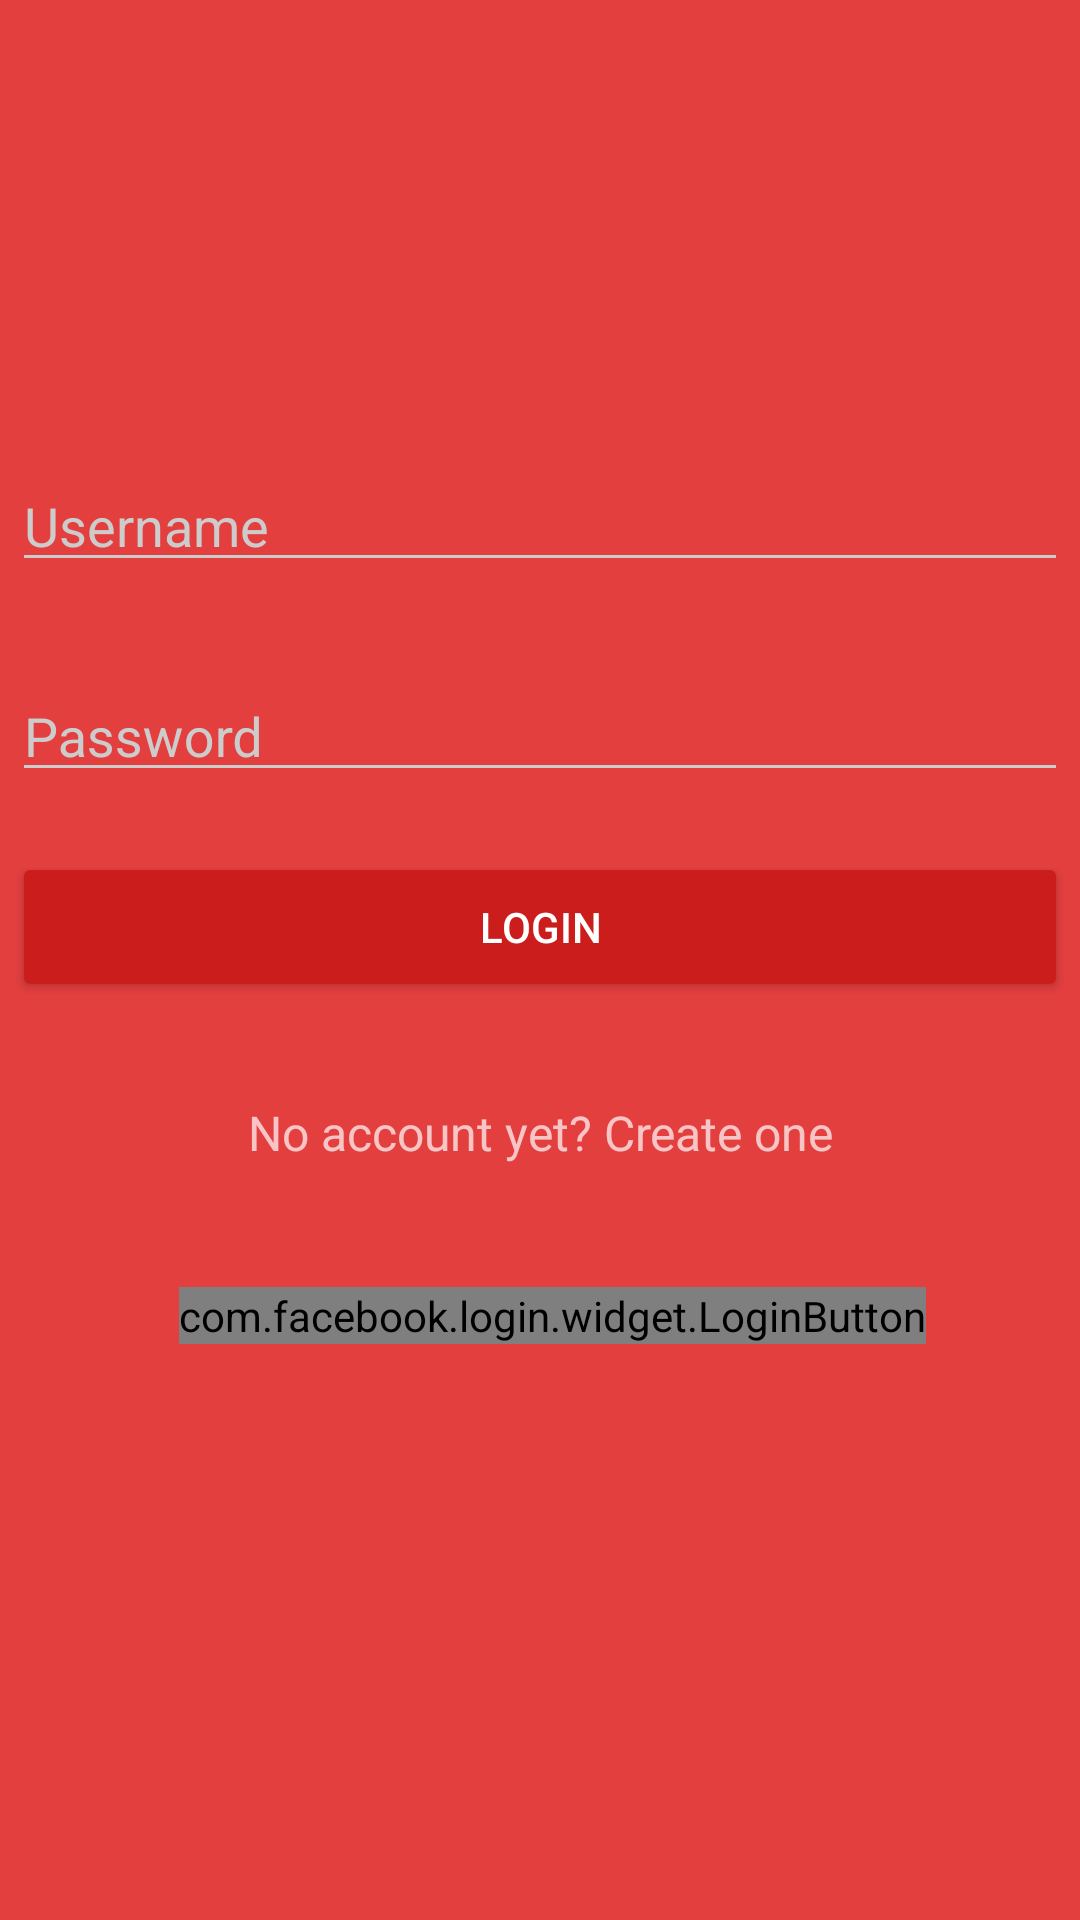

This screen was rendered from an Android layout file. Write that file and the resources it references.
<!-- AndroidManifest.xml: application theme AppTheme.Dark -->
<!-- res/layout/fragment_signin.xml -->
<?xml version="1.0" encoding="utf-8"?>
<androidx.constraintlayout.widget.ConstraintLayout xmlns:android="http://schemas.android.com/apk/res/android"
    xmlns:app="http://schemas.android.com/apk/res-auto"
    xmlns:tools="http://schemas.android.com/tools"
    android:id="@+id/fragment_signup_constraintlayout"
    android:layout_width="match_parent"
    android:layout_height="match_parent"
    android:orientation="vertical">

    <ImageView
        android:id="@+id/fragment_signin_img_logo"
        android:layout_width="352dp"
        android:layout_height="72dp"
        android:layout_marginStart="8dp"
        android:layout_marginTop="52dp"
        android:layout_marginEnd="8dp"
        app:layout_constraintEnd_toEndOf="parent"
        app:layout_constraintStart_toStartOf="parent"
        app:layout_constraintTop_toTopOf="parent"
        app:srcCompat="@drawable/logo"
        android:contentDescription="@string/todo" />

    
    <com.google.android.material.textfield.TextInputLayout
        android:id="@+id/fragment_signin_txt_inputlayout"
        android:layout_width="352dp"
        android:layout_height="50dp"
        android:layout_marginStart="8dp"
        android:layout_marginTop="20dp"
        android:layout_marginEnd="8dp"
        app:layout_constraintEnd_toEndOf="parent"
        app:layout_constraintHorizontal_bias="0.511"
        app:layout_constraintStart_toStartOf="parent"
        app:layout_constraintTop_toBottomOf="@+id/fragment_signin_img_logo">

        <EditText
            android:id="@+id/fragment_signin_edt_name"
            android:layout_width="match_parent"
            android:layout_height="wrap_content"
            android:hint="@string/username"
            android:importantForAutofill="no"
            android:inputType="textPersonName"
            tools:targetApi="o" />
    </com.google.android.material.textfield.TextInputLayout>

    
    <com.google.android.material.textfield.TextInputLayout
        android:id="@+id/fragment_signin_txt_inputlayout2"
        android:layout_width="352dp"
        android:layout_height="50dp"
        android:layout_marginStart="8dp"
        android:layout_marginTop="20dp"
        android:layout_marginEnd="8dp"
        app:layout_constraintEnd_toEndOf="parent"
        app:layout_constraintHorizontal_bias="0.511"
        app:layout_constraintStart_toStartOf="parent"
        app:layout_constraintTop_toBottomOf="@+id/fragment_signin_txt_inputlayout">

        <EditText
            android:id="@+id/fragment_signin_edt_password"
            android:layout_width="match_parent"
            android:layout_height="wrap_content"
            android:hint="@string/password"
            android:importantForAutofill="no"
            android:inputType="textPassword"
            tools:targetApi="o" />

    </com.google.android.material.textfield.TextInputLayout>

    <androidx.appcompat.widget.AppCompatButton
        android:id="@+id/fragment_signin_btn_appcompact"
        android:layout_width="352dp"
        android:layout_height="50dp"
        android:layout_marginStart="8dp"
        android:layout_marginTop="20dp"
        android:layout_marginEnd="8dp"
        android:text="@string/login"
        app:layout_constraintEnd_toEndOf="parent"
        app:layout_constraintStart_toStartOf="parent"
        app:layout_constraintTop_toBottomOf="@+id/fragment_signin_txt_inputlayout2" />

    <TextView
        android:id="@+id/fragment_signin_txt_signup"
        android:layout_width="352dp"
        android:layout_height="47dp"
        android:layout_marginStart="8dp"
        android:layout_marginTop="20dp"
        android:layout_marginEnd="8dp"
        android:gravity="center"
        android:text="@string/signup_link"
        android:textSize="16sp"
        app:layout_constraintEnd_toEndOf="parent"
        app:layout_constraintStart_toStartOf="parent"
        app:layout_constraintTop_toBottomOf="@+id/fragment_signin_btn_appcompact" />

    <com.facebook.login.widget.LoginButton
        android:id="@+id/fragment_fb_login_button"
        android:layout_width="wrap_content"
        android:layout_height="wrap_content"
        android:layout_gravity="center_horizontal"
        android:layout_marginStart="16dp"
        android:layout_marginTop="28dp"
        android:layout_marginEnd="8dp"
        app:layout_constraintEnd_toEndOf="parent"
        app:layout_constraintStart_toStartOf="parent"
        app:layout_constraintTop_toBottomOf="@+id/fragment_signin_txt_signup" />


</androidx.constraintlayout.widget.ConstraintLayout>
<!-- resources referenced by this layout -->
<resources>
  <string name="login">Login</string>
  <string name="password">Password</string>
  <string name="signup_link">No account yet? Create one</string>
  <string name="todo">TODO</string>
  <string name="username">Username</string>
  <style name="AppTheme.Dark" parent="Theme.AppCompat.NoActionBar">
          <item name="colorPrimary">@color/primary</item>
          <item name="colorPrimaryDark">@color/primary_dark</item>
          <item name="colorAccent">@color/accent</item>
  
          <item name="android:windowBackground">@color/primary</item>
  
          <item name="colorControlNormal">@color/iron</item>
          <item name="colorControlActivated">@color/white</item>
          <item name="colorControlHighlight">@color/white</item>
          <item name="android:textColorHint">@color/iron</item>
  
          <item name="colorButtonNormal">@color/primary_darker</item>
          <item name="android:colorButtonNormal">@color/primary_darker</item>
      </style>
  <color name="primary">#e43f3f</color>
  <color name="primary_dark">#E12929</color>
  <color name="accent">#FFFFFF</color>
  <color name="iron">#CCCCCC</color>
  <color name="white">#ffffff</color>
  <color name="primary_darker">#CC1D1D</color>
</resources>
